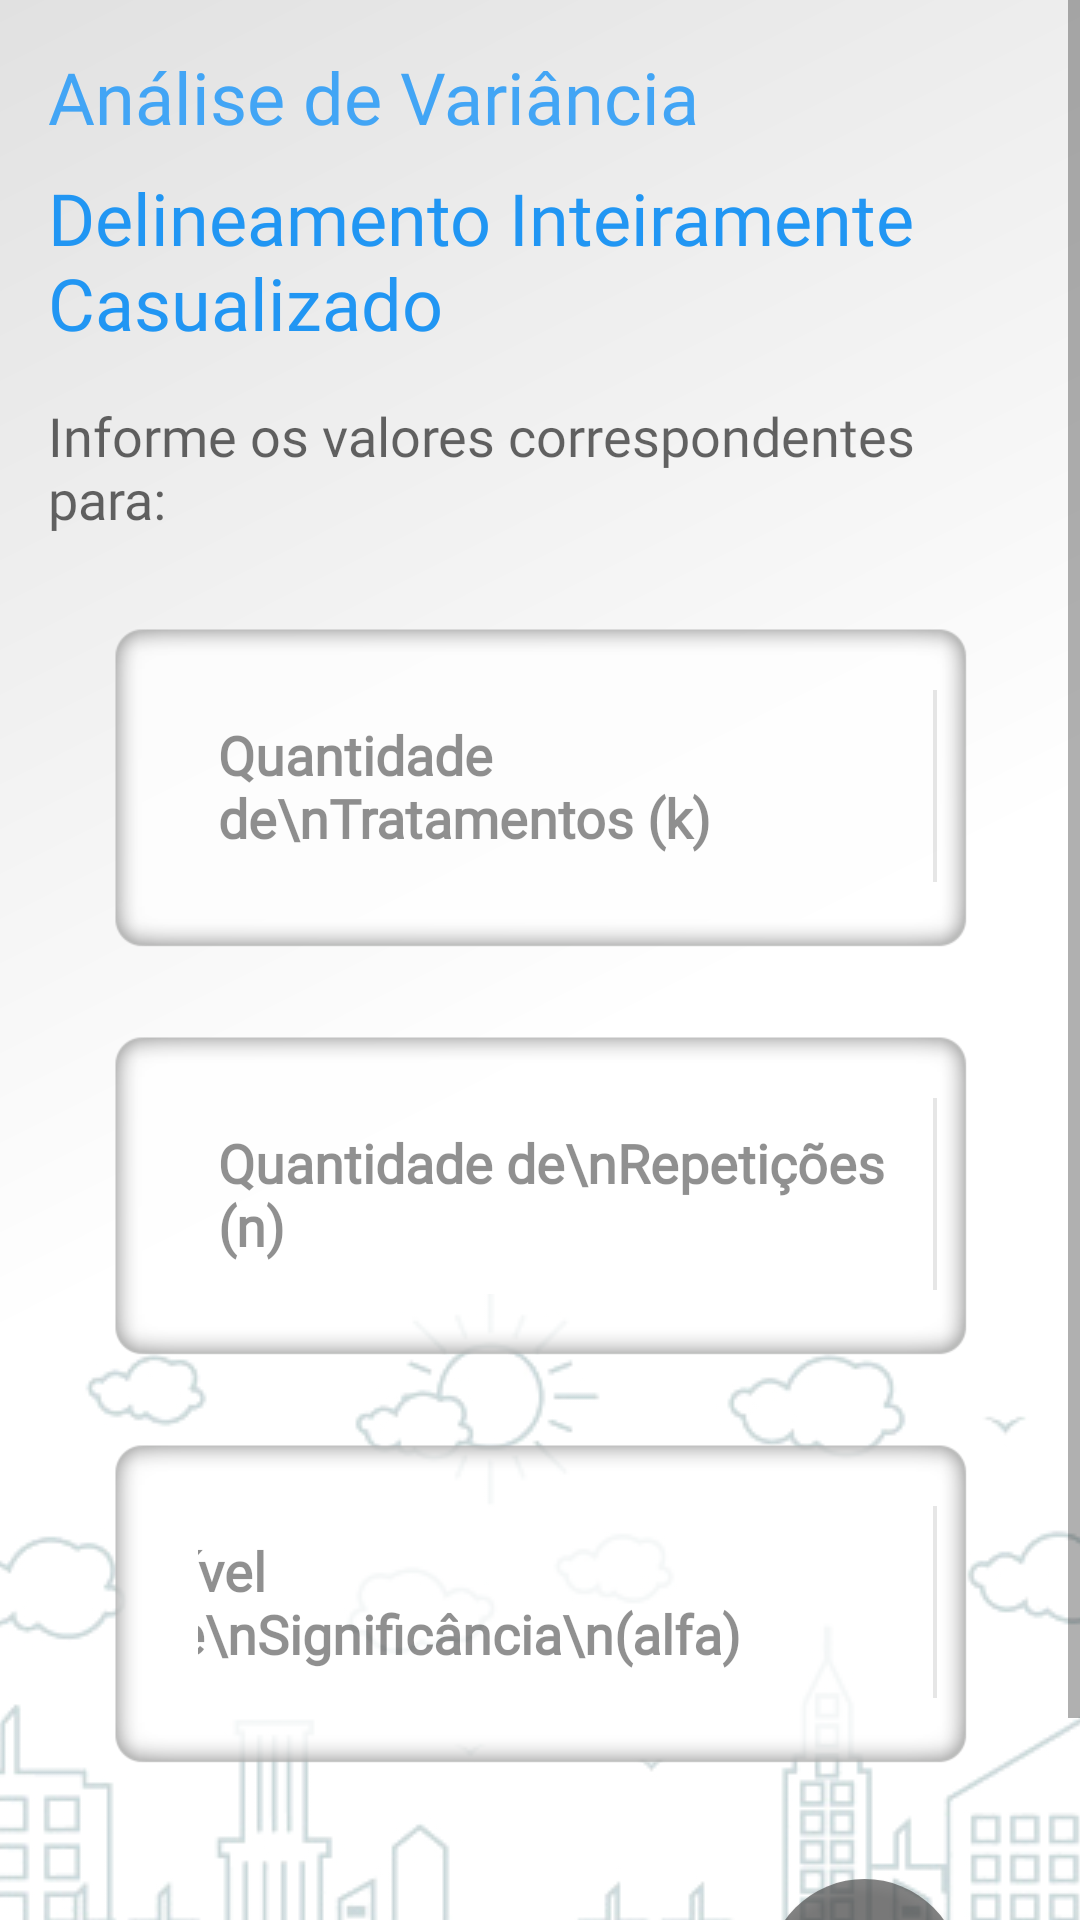

Produce the Android XML layout that renders to this screen, including the resource entries it uses.
<!-- AndroidManifest.xml: application theme AppTheme -->
<!-- res/layout/act_dic__entrada_1.xml -->
<?xml version="1.0" encoding="utf-8"?>
<ScrollView xmlns:android="http://schemas.android.com/apk/res/android"
        xmlns:app="http://schemas.android.com/apk/res-auto"
        xmlns:tools="http://schemas.android.com/tools"
        android:layout_width="match_parent"
        android:layout_height="match_parent"
        android:fillViewport="true"
        tools:context=".dic.DICEntrada1">


    <androidx.constraintlayout.widget.ConstraintLayout
            android:layout_width="match_parent"
            android:layout_height="wrap_content"
            android:background="@drawable/bg__gradient_gray">

        <ImageView
                android:id="@+id/imageView5"
                style="@style/image_background"
                app:layout_constraintBottom_toBottomOf="parent"
                app:layout_constraintEnd_toEndOf="parent"
                app:layout_constraintStart_toStartOf="parent"
                app:srcCompat="@drawable/bg_city" />

        <LinearLayout
                android:id="@+id/linearLayout6"
                app:layout_constraintEnd_toEndOf="parent"
                app:layout_constraintStart_toStartOf="parent"
                app:layout_constraintTop_toTopOf="parent"
                style="@style/dic_entrada_layout_title">

            <TextView
                    android:id="@+id/textView3"
                    android:text="Análise de Variância"
                    style="@style/dic_entrada_title" />

            <TextView
                    android:id="@+id/textView8"
                    android:text="Delineamento Inteiramente Casualizado"
                    style="@style/dic_entrada_subtitle" />

            <TextView
                    android:id="@+id/textView7"
                    android:text="@string/DIC_instrucoes_entrada1"
                    style="@style/dic_entrada_description" />
        </LinearLayout>

        <LinearLayout
                android:id="@+id/linearLayout7"
                android:layout_width="wrap_content"
                android:layout_height="wrap_content"
                android:layout_marginTop="8dp"
                android:orientation="vertical"
                app:layout_constraintEnd_toEndOf="parent"
                app:layout_constraintStart_toStartOf="parent"
                app:layout_constraintTop_toBottomOf="@+id/linearLayout6">

            <LinearLayout
                    android:id="@+id/linearLayout2"
                    style="@style/dic_entrada_layout"
                    android:paddingStart="36dp">

                <TextView
                        android:id="@+id/textView13"
                        style="@style/dic_entrada_k_n_alfa"
                        android:text="Quantidade de\nTratamentos (k)"
                        android:textAlignment="viewStart" />

                <View
                        android:id="@+id/divider"
                        android:layout_width="3dp"
                        android:layout_height="64dp"
                        android:layout_weight="0"
                        android:background="?android:attr/listDivider" />

                <Spinner
                        android:id="@+id/spnK"
                        style="@style/dic_spn_style" />

                <EditText
                        android:id="@+id/edtxK"
                        style="@style/dic_entrada_valor_k_n_alfa"
                        android:visibility="gone" />
            </LinearLayout>

            <LinearLayout
                    android:id="@+id/linearLayout3"
                    style="@style/dic_entrada_layout"
                    android:paddingStart="36dp">

                <TextView
                        android:id="@+id/textView10"
                        style="@style/dic_entrada_k_n_alfa"
                        android:text="Quantidade de\nRepetições (n)" />

                <View
                        android:id="@+id/divider2"
                        android:layout_width="3dp"
                        android:layout_height="64dp"
                        android:layout_weight="0"
                        android:background="?android:attr/listDivider" />

                <Spinner
                        android:id="@+id/spnN"
                        style="@style/dic_spn_style" />


            </LinearLayout>

            <LinearLayout
                    android:id="@+id/linearLayout4"
                    style="@style/dic_entrada_layout"
                    android:paddingStart="36dp">

                <TextView
                        android:id="@+id/textView11"
                        style="@style/dic_entrada_k_n_alfa"
                        android:text="Nível de\nSignificância\n(alfa)" />

                <View
                        android:id="@+id/divider3"
                        android:layout_width="3dp"
                        android:layout_height="64dp"
                        android:layout_marginLeft="24dp"
                        android:layout_weight="0"
                        android:background="?android:attr/listDivider" />

                <Spinner
                        android:id="@+id/spnAlfa"
                        style="@style/dic_spn_style"
                        android:layout_marginEnd="24dp"
                        android:entries="@array/dic_alfa" />


            </LinearLayout>

        </LinearLayout>

        <LinearLayout
                android:layout_width="wrap_content"
                android:layout_height="wrap_content"
                android:layout_marginTop="32dp"
                android:layout_marginBottom="24dp"
                android:gravity="center"
                android:orientation="horizontal"
                app:layout_constraintBottom_toBottomOf="parent"
                app:layout_constraintEnd_toEndOf="@+id/linearLayout7"
                app:layout_constraintStart_toStartOf="@+id/linearLayout7"
                app:layout_constraintTop_toBottomOf="@+id/linearLayout7">

            <Button
                    android:id="@+id/btAvancar"
                    android:text="@string/avancar"
                    style="@style/dic_entrada_bt_avancar" />

            <Button
                    android:id="@+id/btExemplo"
                    style="@style/entrada_exemplo"
                    android:layout_width="65dp"
                    android:layout_height="65dp"
                    android:layout_marginStart="8dp"
                    android:text="@string/interrogacao" />
        </LinearLayout>

    </androidx.constraintlayout.widget.ConstraintLayout>

</ScrollView>
<!-- resources referenced by this layout -->
<resources>
  <!-- drawable bg__gradient_gray (drawable) -->
  <?xml version="1.0" encoding="utf-8"?>
  <shape
          xmlns:android="http://schemas.android.com/apk/res/android"
          android:shape="rectangle"   >
  
      <gradient
              android:type="linear"
              android:angle="135"
              android:startColor="@color/white"
              android:centerColor="@color/white"
              android:endColor="@color/gray4">
  
      </gradient>
  
  </shape>
  <string name="DIC_instrucoes_entrada1">Informe os valores correspondentes para:</string>
  <string name="avancar">Avançar</string>
  <string name="interrogacao">\?</string>
  <style name="dic_entrada_bt_avancar">
          <item name="android:textColor">@color/white</item>
          <item name="android:layout_width">200dp</item>
          <item name="android:layout_height">65dp</item>
          <item name="android:layout_marginEnd">8dp</item>
          <item name="android:alpha">0.8</item>
          <item name="android:background">@drawable/square_yellow</item>
          <item name="android:textSize">18sp</item>
      </style>
  <style name="dic_entrada_description">
          <item name="android:layout_width">wrap_content</item>
          <item name="android:layout_height">wrap_content</item>
          <item name="android:layout_marginTop">16dp</item>
          <item name="android:fontFamily">@font/open_sans_light</item>
          <item name="android:textAppearance">@style/TextAppearance.AppCompat.Medium</item>
      </style>
  <style name="dic_entrada_k_n_alfa">
          <item name="android:layout_width">wrap_content</item>
          <item name="android:layout_height">wrap_content</item>
          <item name="android:fontFamily">@font/open_sans_light</item>
          <item name="android:padding">8dp</item>
          <item name="android:textSize">18sp</item>
          <item name="android:textStyle">bold</item>
      </style>
  <style name="dic_entrada_layout_title">
          <item name="android:layout_width">wrap_content</item>
          <item name="android:layout_height">wrap_content</item>
          <item name="android:orientation">vertical</item>
          <item name="android:paddingStart">16dp</item>
          <item name="android:paddingEnd">16dp</item>
      </style>
  <style name="entrada_exemplo" parent="Widget.AppCompat.Button.Colored">
          <item name="android:layout_width">65dp</item>
          <item name="android:layout_height">65dp</item>
          <item name="android:alpha">0.7</item>
          <item name="android:background">@drawable/circle_gray</item>
          <item name="android:textSize">18sp</item>
      </style>
  <style name="image_background">
          <item name="android:layout_width">wrap_content</item>
          <item name="android:layout_height">wrap_content</item>
          <item name="android:alpha">0.3</item>
          <item name="android:scaleType">centerCrop</item>
      </style>
  <style name="AppTheme" parent="Theme.AppCompat.Light.NoActionBar">
          
          <item name="colorPrimary">@color/colorPrimary</item>
          <item name="colorPrimaryDark">@color/colorPrimaryDark</item>
          <item name="colorAccent">@color/colorAccent</item>
      </style>
  <color name="white">#FFFFFF</color>
  <color name="gray4">#E1E1E1</color>
  <!-- drawable circle_gray (drawable) -->
  <?xml version="1.0" encoding="utf-8"?>
  <shape
          xmlns:android="http://schemas.android.com/apk/res/android"
          android:shape="oval"   >
      <solid
              android:color="@color/gray_darker" >
      </solid>
      <corners
              android:radius="100dp"   >
      </corners>
  </shape>
  <color name="colorPrimary">#64B5F6</color>
  <color name="colorPrimaryDark">#303F9F</color>
  <color name="colorAccent">#D32F2F</color>
  <color name="gray_darker">#4F4F4F</color>
</resources>
